The GitHub repository carranzaevolve/recono contains a labelled image folder "Data" with 128 categories: 19 Crimes, 4 Soles, 4 Soles variant 1, 4 Soles variant 2, 4 Soles variant 3, 4 Soles variant 4, 4 Soles variant 6, Bacardi, Beringer, Bodegas Franco Espanolas, Campo Viejo, Casillero del Diablo, Concha Toro Lambrusco, Concha Toro Reservado, Concha Toro Trio, Cune, Josh, La Cetto, La Redonda, La Redonda variant 2, Martini, Moet and Chandon, Monte Xanic, Pata Negra, Riunite, Robert Mondavi, Sangre de Cristo, Santa Julia, Santa Rita, Siglo, Sol y Nieve, Sutter Home, Trivento, varios variant 1, Vina Maipo, World Table, Yellow Tail, Alma Mora, Andre, Anis Mico, Apothic, Barefoot, Boones, California Valle blanco, California Valle tinto, Caribe Cooler, Caribe Cooler Ultra, Carlo Rossi, Carlo Rossi fruit red, Carlo Rossi red, Carlo Rossi white, Carlo Rossi rosso frescato, Carnivor, Carnivor cabernet sauvignon, Codorniu, Conti licor, Controy licor naranja, Cool Wine, Cool Wine blanco, Cool Wine fruity blanco, Cool Wine fruity rosado, Cool Wine fruity tinto, Cool Wine rosado, Cool Wine tinto, Dark Horse, Dark Horse cabernet, Dark Horse chardonnay, Dark Horse merlot, Dark Horse rose, Don Simon white, Ederra, Ederra crianza, Ederra reserva, Ederra roble, Flamingo licor, Gallo, Gallo Family, Gallo Family cabernet, Gallo Family chardonnay, Gallo Family merlot, Gallo Family vin white, Gato Negro, Ghost, Ghost Pines, Glen Bays, Jarabe Madrilena, JP Chenet, Las Moras, Los Intocables, Los Pasos, Louis Martini, MacMurray pinot noir, Medusa Gomichela, Medusa Ultravioleta, Mirassou, Mora, Rompope Holandes, Ron Antillano, Santa Helena, Santa Helena cabernet, Santa Helena carmenere, Santa Helena chardonnay, Santa Helena gran reserva cabernet, Santa Helena gran vino, Santa Helena gran vino rose, Santa Helena gran vino tinto, Santa Helena reserva merlot, Santa Helena rose, Santa Helena varietal cabernet sauvignon, Santa Helena varietal carmenere, Santa Helena varietal chardonnay, Santa Helena varietal merlot, San Telmo, San Telmo cabernet, San Telmo malbec, San Telmo rosado, Septima, Tarapaca, Tequila Jarana, Tequila Mayorazgo, Tequila Viuda de Romero, Tarapaca gran reserva cabernet, Tarapaca gran reserva carmenere, Tarapaca reserva cabernet, Tarapaca reserva carmenere, Trapiche, Tres Coronas, Vodka Karat. Examples follow, each with its label.

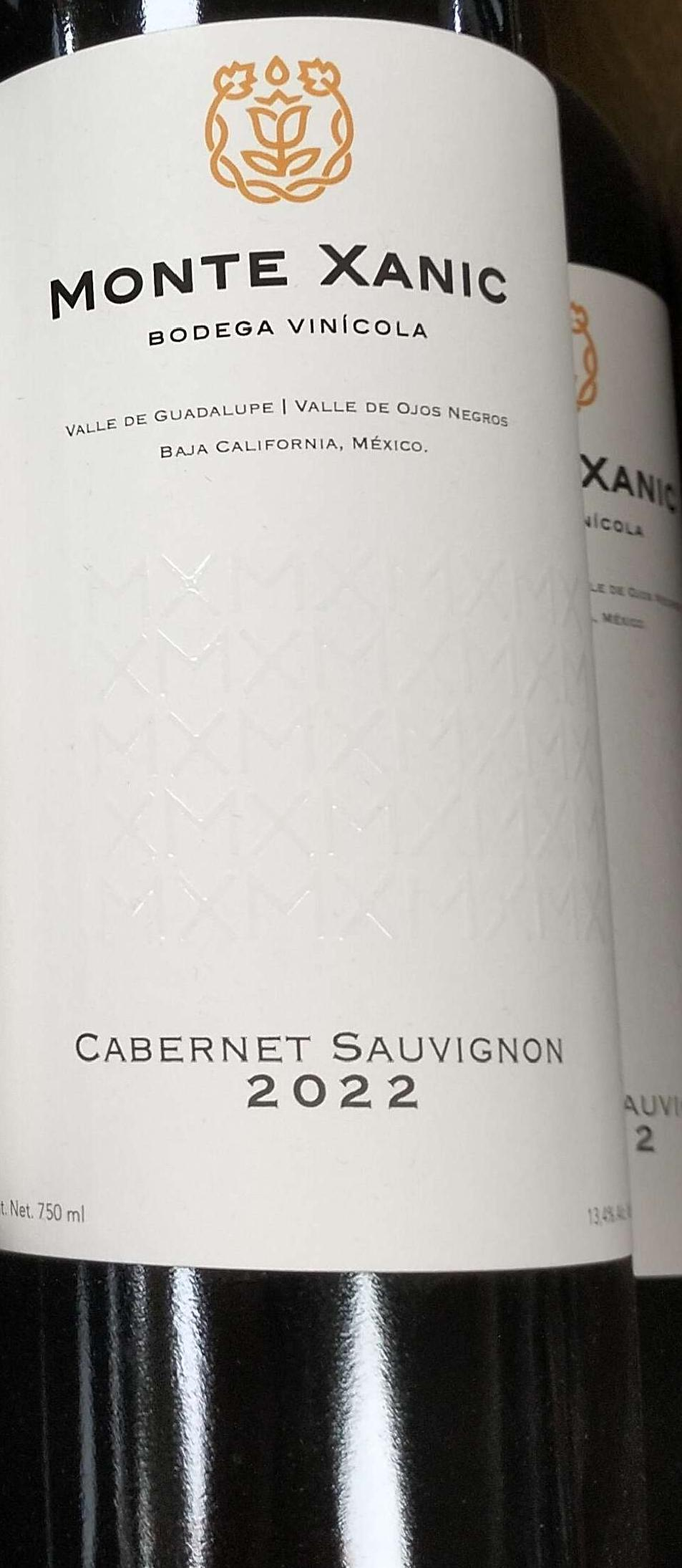
Label: Monte Xanic

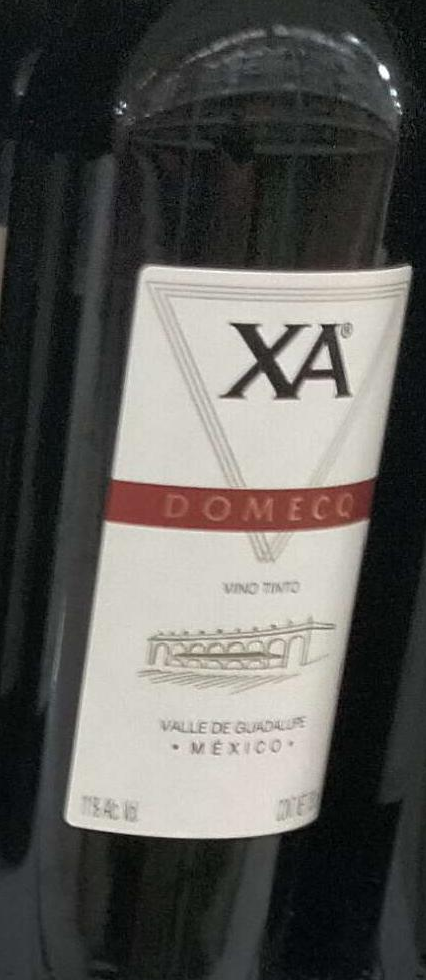
Label: varios variant 1

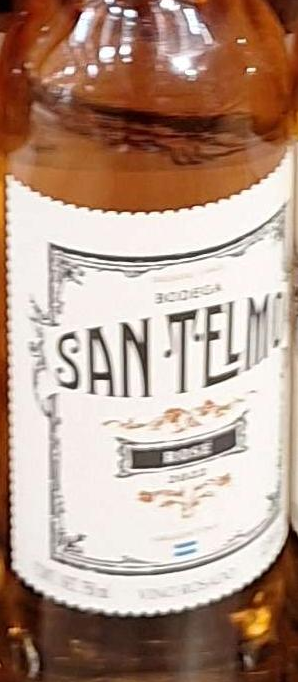
Label: San Telmo rosado

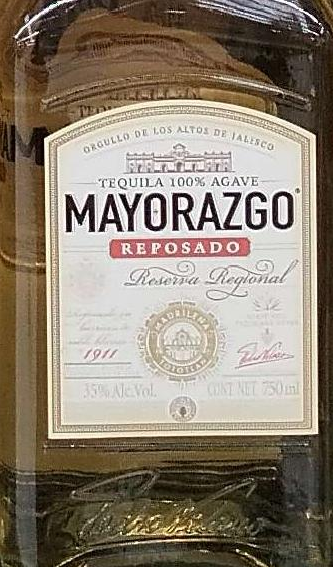
Label: Tequila Mayorazgo

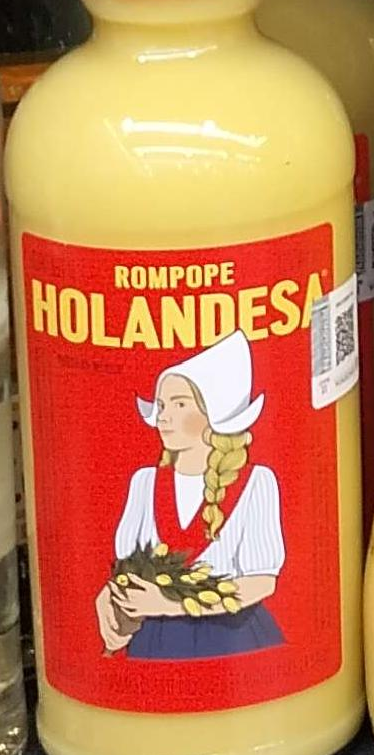
Label: Rompope Holandes

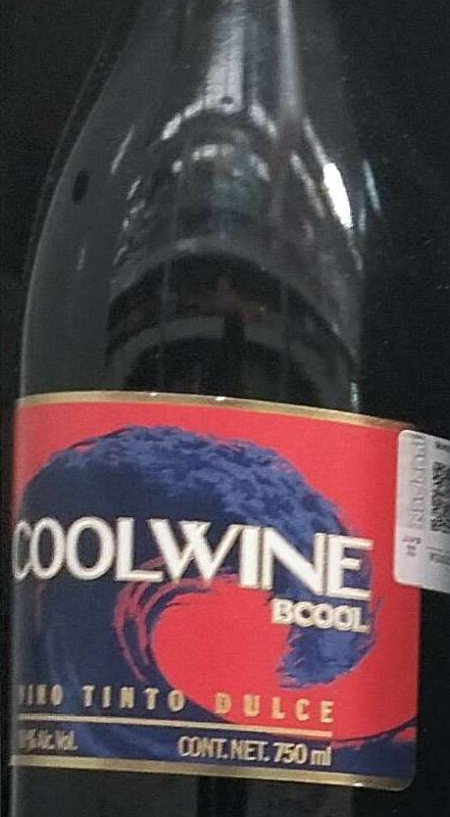
Label: Cool Wine tinto
